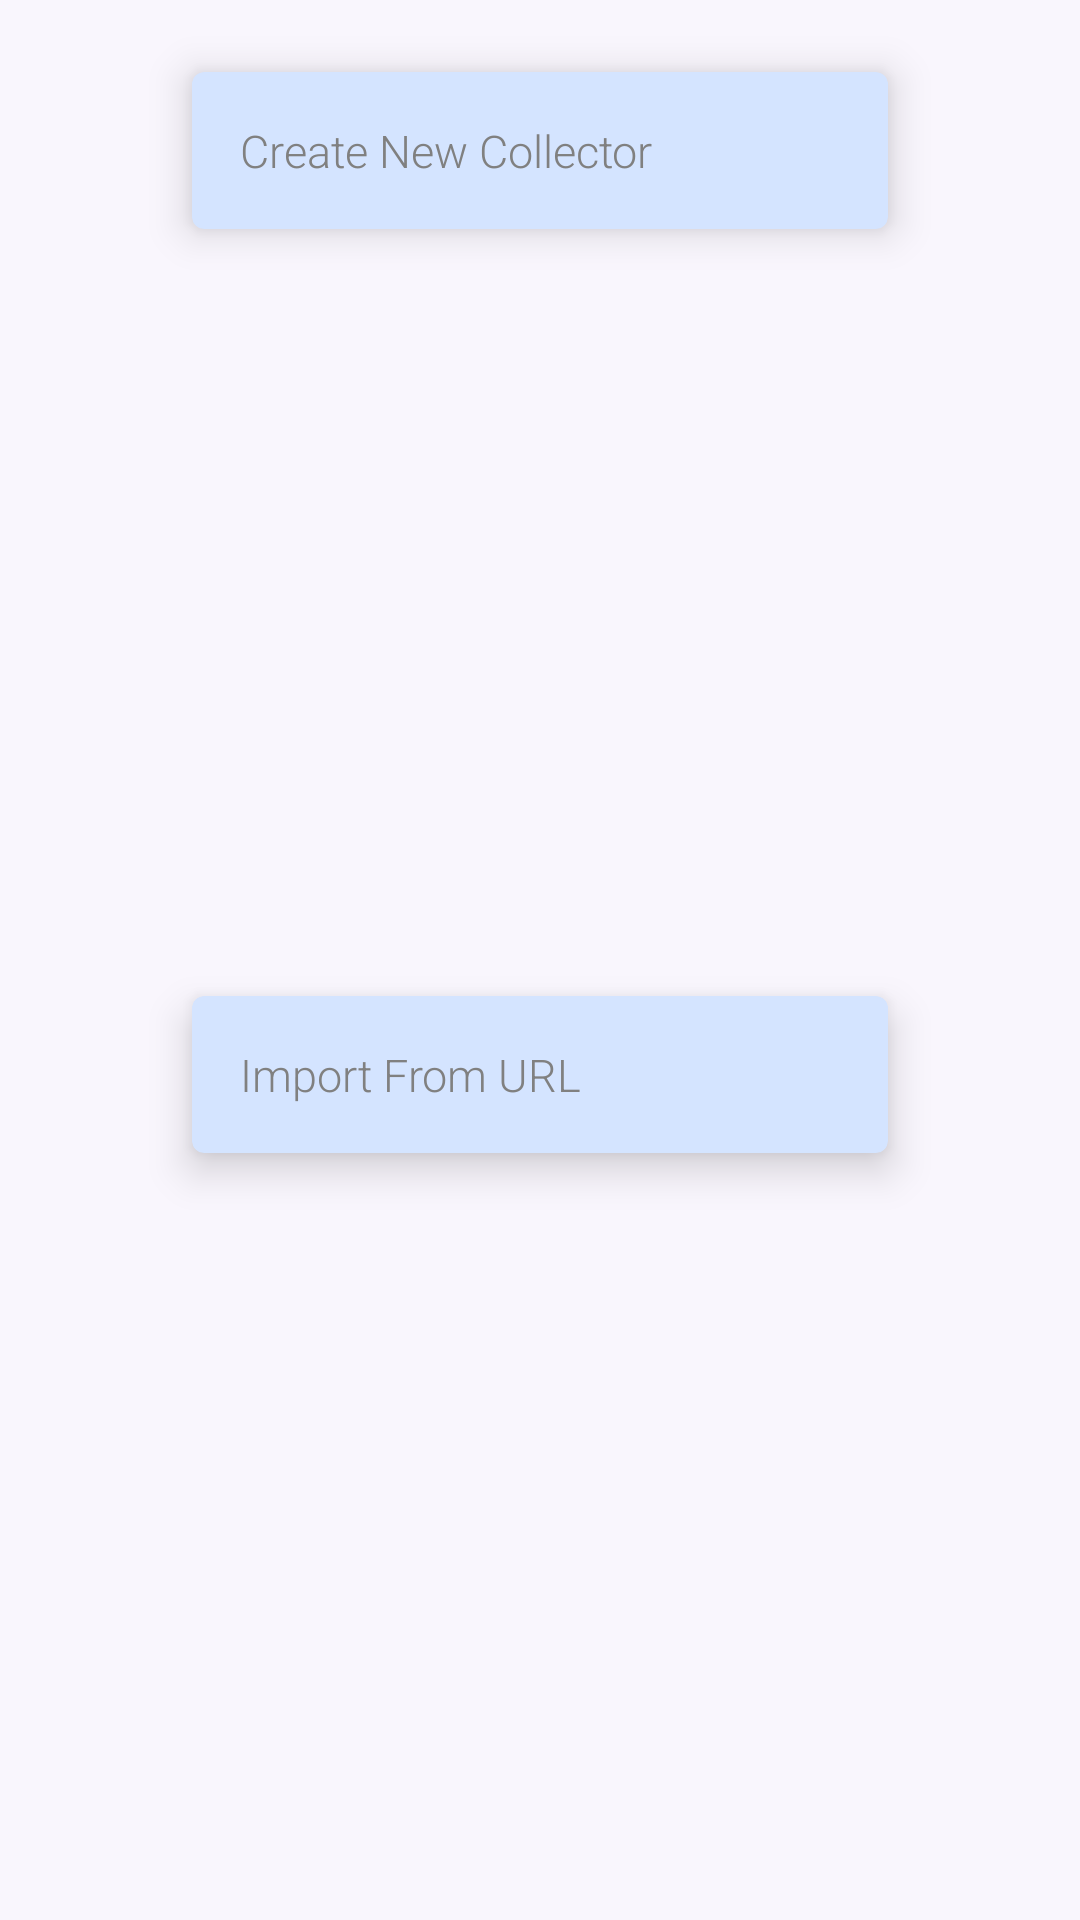

Write the Android layout XML for this screen, with the resource values it uses.
<!-- AndroidManifest.xml: application theme Theme.Crepe -->
<!-- res/layout/empty_homepage_cards.xml -->
<?xml version="1.0" encoding="utf-8"?>
<androidx.constraintlayout.widget.ConstraintLayout xmlns:android="http://schemas.android.com/apk/res/android"
    xmlns:app="http://schemas.android.com/apk/res-auto"
    xmlns:tools="http://schemas.android.com/tools"
    android:layout_width="match_parent"
    android:layout_height="wrap_content"
    android:id="@+id/collector_card"
    style="?attr/materialCardViewElevatedStyle"
    >

    <com.google.android.material.card.MaterialCardView
        android:id="@+id/createCollectorCard"
        style="?attr/materialCardViewElevatedStyle"
        android:layout_width="match_parent"
        android:layout_height="wrap_content"
        android:layout_marginStart="64dp"
        android:layout_marginTop="24dp"
        android:layout_marginEnd="64dp"
        android:clickable="true"
        app:cardBackgroundColor="@color/ND_blue_light"
        app:layout_constraintEnd_toEndOf="parent"
        app:layout_constraintStart_toStartOf="parent"
        app:layout_constraintTop_toTopOf="parent">

        <TextView
            android:layout_width="match_parent"
            android:layout_height="wrap_content"
            android:layout_margin="16dp"
            android:text="Create New Collector"
            android:textAppearance="@style/TextAppearance.AppCompat.Display4"
            android:textColor="@color/gray"
            android:textSize="15sp" />


    </com.google.android.material.card.MaterialCardView>

    <com.google.android.material.card.MaterialCardView
        android:id="@+id/importCollectorCard"
        style="?attr/materialCardViewElevatedStyle"
        android:layout_width="match_parent"
        android:layout_height="wrap_content"
        android:layout_marginStart="64dp"
        android:layout_marginTop="24dp"
        android:layout_marginEnd="64dp"
        android:layout_marginBottom="24dp"
        android:clickable="true"
        app:cardBackgroundColor="@color/ND_blue_light"
        app:layout_constraintBottom_toBottomOf="parent"
        app:layout_constraintEnd_toEndOf="parent"
        app:layout_constraintStart_toStartOf="parent"
        app:layout_constraintTop_toBottomOf="@id/createCollectorCard">

        <TextView
            android:layout_width="wrap_content"
            android:layout_height="wrap_content"
            android:layout_margin="16dp"
            android:text="Import From URL"
            android:textAppearance="@style/TextAppearance.AppCompat.Display4"
            android:textColor="@color/gray"
            android:textSize="15sp" />
    </com.google.android.material.card.MaterialCardView>


</androidx.constraintlayout.widget.ConstraintLayout>
<!-- resources referenced by this layout -->
<resources>
  <color name="ND_blue_light">#d4e4ff</color>
  <color name="gray">#FF808080</color>
  <style name="Theme.Crepe" parent="Theme.MaterialComponents.Light.DarkActionBar">
  
          <item name="colorPrimary">@color/ND_blue</item>
          <item name="colorPrimaryVariant">#000000</item>
          <item name="colorOnPrimary">#FFFFFF</item>
          <item name="colorSecondary">@color/ND_blue</item>
          <item name="colorOnSecondary">#FFFFFF</item>
          <item name="colorError">#F44336</item>
          <item name="colorOnError">#FFFFFF</item>
          <item name="colorSurface">#FFFFFF</item>
          <item name="colorOnSurface">#212121</item>
          <item name="android:colorBackground">@color/white_ish</item>
          <item name="android:statusBarColor" tools:targetApi="l">?attr/colorPrimaryVariant</item>
          <item name="colorOnBackground">#212121</item>
  
          <item name="materialCardViewStyle">@style/AppCard</item>
  
      </style>
  <color name="ND_blue">#0C2340</color>
  <color name="white_ish">#F9F6FD</color>
  <style name="AppCard" parent="Widget.MaterialComponents.CardView">
          <item name="cardElevation">8dp</item>
      </style>
</resources>
